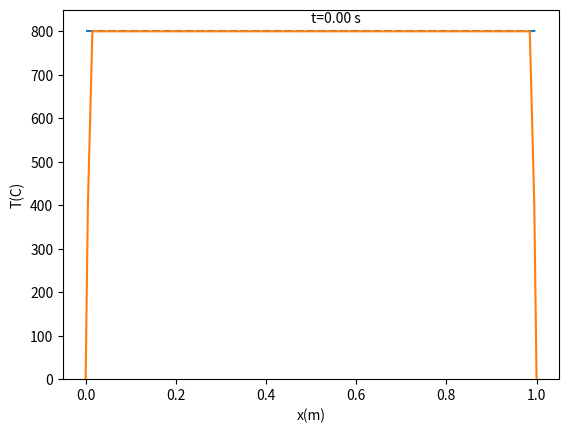

Source code (Python):
import numpy as np
import matplotlib.pyplot as plt
from matplotlib.animation import FuncAnimation as animation

L=1
a=9.7e-5
To=800
Tr=0

tmax=3600

N=200
dx=L/N
dt=dx**2/(2*a)

x=np.linspace(0,L,N+1)
T=np.zeros(N+1)

print(f'Malha: {N} pontos')
T[:] = To
T[[0,-1]] = Tr

f=a*dt/dx**2
fm=1-2*f

fig = plt.figure()
plt.ylim(0,850)
plt.xlabel('x(m)')
plt.ylabel('T(C)')

plt.plot(x,[To]*(N+1),'--',)
perfil, = plt.plot(x, T)
tempo = plt.text(L/2,820,f't=0 s')

def diferencas(i):
    T[1:-1] = f*(T[:-2]+T[2:])+fm*T[1:-1]
    perfil.set_ydata(T)
    tempo.set_text(f't={i*dt:.2f} s')
    return perfil, tempo

an = animation(fig,diferencas,interval=1,blit=True)

plt.show()



